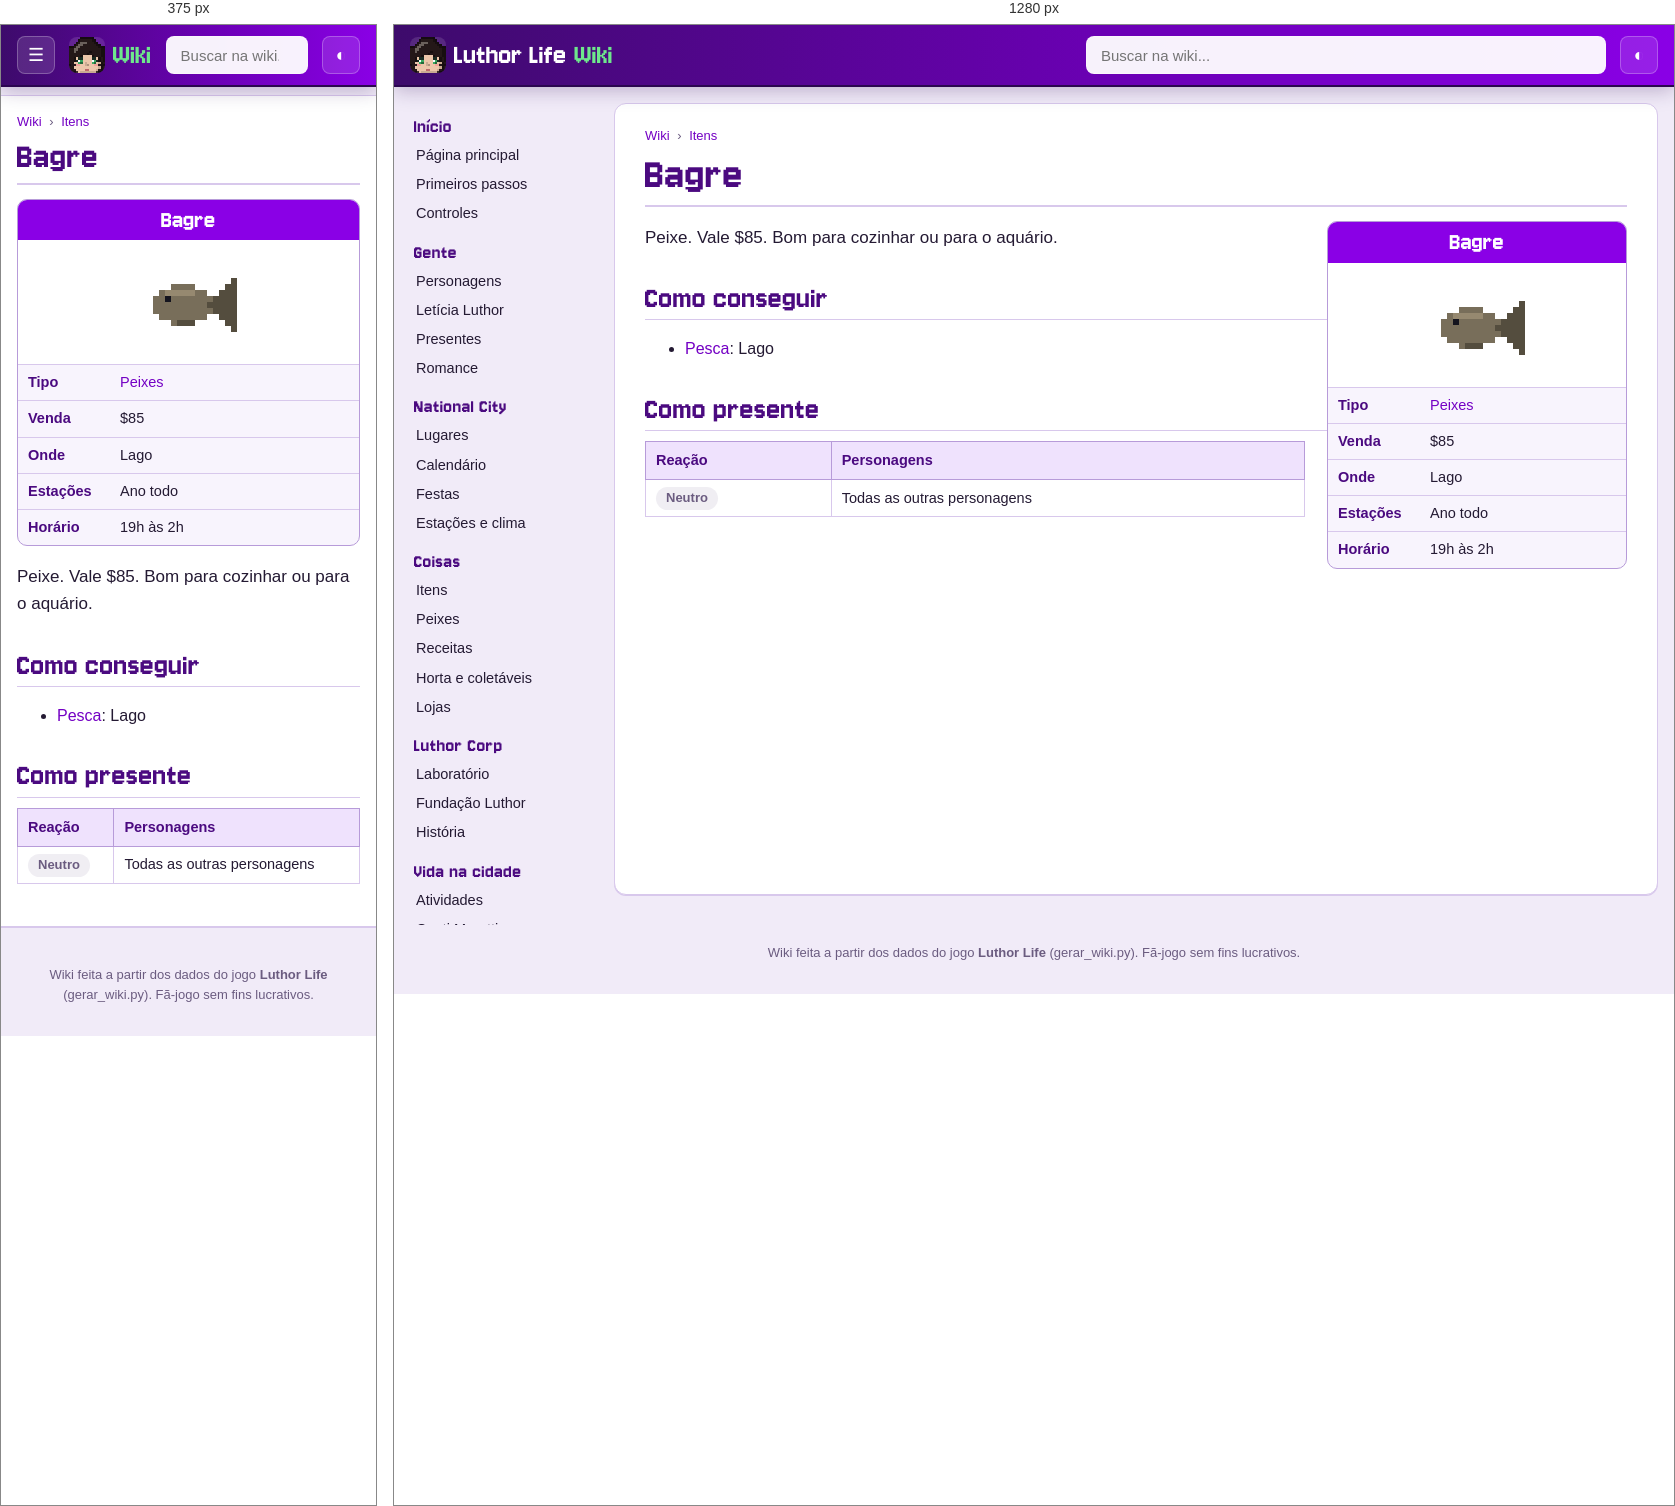
Rendered at 375 px and 1280 px, left to right.

<!-- file: item-bagre.html -->
<!doctype html>
<html lang="pt-BR">
<head>
<meta charset="utf-8">
<meta name="viewport" content="width=device-width, initial-scale=1">
<title>Bagre · Wiki Luthor Life</title>
<meta name="description" content="Peixe. Vale $85. Bom para cozinhar ou para o aquário.">
<link rel="icon" href="../img/logo.png">
<link rel="preconnect" href="https://fonts.googleapis.com">
<link href="https://fonts.googleapis.com/css2?family=Nunito:wght@400;600;700;800&amp;display=swap" rel="stylesheet">
<link rel="stylesheet" href="wiki.css">
<script>try{var t=localStorage.getItem("wiki-tema");if(t)document.documentElement.dataset.theme=t}catch(e){}</script>
</head>
<body>
<header class="topo">
  <button class="menu" aria-label="Abrir o menu">☰</button>
  <a class="marca" href="index.html"><img src="img/cabecas/leticia.png" alt="" width="32" height="32"><span>Luthor Life</span><em>Wiki</em></a>
  <div class="busca">
    <input type="search" placeholder="Buscar na wiki..." aria-label="Buscar na wiki" autocomplete="off">
    <ul class="resultados" hidden></ul>
  </div>
  <button class="tema" aria-label="Trocar tema claro/escuro">◐</button>
</header>
<div class="corpo">
  <nav class="lateral"><h3>Início</h3><ul><li><a href="index.html">Página principal</a></li><li><a href="guia.html">Primeiros passos</a></li><li><a href="controles.html">Controles</a></li></ul><h3>Gente</h3><ul><li><a href="personagens.html">Personagens</a></li><li><a href="leticia.html">Letícia Luthor</a></li><li><a href="presentes.html">Presentes</a></li><li><a href="romance.html">Romance</a></li></ul><h3>National City</h3><ul><li><a href="lugares.html">Lugares</a></li><li><a href="calendario.html">Calendário</a></li><li><a href="festas.html">Festas</a></li><li><a href="estacoes.html">Estações e clima</a></li></ul><h3>Coisas</h3><ul><li><a href="itens.html">Itens</a></li><li><a href="peixes.html">Peixes</a></li><li><a href="receitas.html">Receitas</a></li><li><a href="horta.html">Horta e coletáveis</a></li><li><a href="lojas.html">Lojas</a></li></ul><h3>Luthor Corp</h3><ul><li><a href="laboratorio.html">Laboratório</a></li><li><a href="fundacao.html">Fundação Luthor</a></li><li><a href="historia.html">História</a></li></ul><h3>Vida na cidade</h3><ul><li><a href="atividades.html">Atividades</a></li><li><a href="hospital.html">Conti Moretti</a></li><li><a href="habilidades.html">Habilidades</a></li><li><a href="conquistas.html">Conquistas</a></li></ul><h3>Ferramentas</h3><ul><li><a href="#" id="aleatoria">Página aleatória</a></li><li><a href="../index.html">Site do jogo</a></li><li><a href="https://github.com/LuthorW/Luthor-Life">Código no GitHub</a></li></ul></nav>
  <main class="artigo">
    <nav class="trilha"><a href="index.html">Wiki</a> <span>›</span> <a href="itens.html">Itens</a></nav>
    <h1>Bagre</h1>
<aside class="infobox coisa"><div class="ib-titulo">Bagre</div><div class="ib-icone"><img class="ico grande" src="img/itens/bagre.png" alt="" width="96" height="96" loading="lazy"></div><table><tr><th>Tipo</th><td><a href="itens.html#fish">Peixes</a></td></tr><tr><th>Venda</th><td>$85</td></tr><tr><th>Onde</th><td>Lago</td></tr><tr><th>Estações</th><td>Ano todo</td></tr><tr><th>Horário</th><td>19h às 2h</td></tr></table></aside>
<p class="lead">Peixe. Vale $85. Bom para cozinhar ou para o aquário.</p>
<h2>Como conseguir</h2><ul><li><a href="peixes.html">Pesca</a>: Lago</li></ul>
<h2>Como presente</h2><div class="tabela"><table class="wikitable"><thead><tr><th>Reação</th><th>Personagens</th></tr></thead><tbody><tr><td><span class="gosto neutral">Neutro</span></td><td>Todas as outras personagens</td></tr></tbody></table></div>
  </main>
</div>
<footer class="rodape">Wiki feita a partir dos dados do jogo <b>Luthor Life</b> (gerar_wiki.py). Fã-jogo sem fins lucrativos.</footer>
<script src="busca.js"></script>
<script src="wiki.js"></script>
</body>
</html>


/* @media block from wiki.css */
@media (max-width: 900px) {
  .menu { display: block; }
  .marca span { display: none; }
  .lateral {
    position: fixed; top: 60px; left: 0; bottom: 0; z-index: 15; width: 260px; max-height: none;
    background: var(--lateral); border-right: 1px solid var(--linha-forte);
    transform: translateX(-100%); transition: transform .2s;
  }
  body.menu-aberto .lateral { transform: none; box-shadow: 10px 0 30px rgba(0,0,0,.3); }
  .artigo { margin: 10px 0 20px; padding: 16px 16px 26px; border-radius: 0; border-left: 0; border-right: 0; }
  h1 { font-size: 38px; }
  .infobox, .infobox.festa { float: none; width: 100%; margin: 0 0 16px; }
  .infobox .retrato { max-width: 320px; margin: 0 auto; }
  .lugar { flex-direction: column; }
  .lugar .foto { flex: none; width: 100%; }
  .duas, .romances { grid-template-columns: 1fr; }
  .banner { flex-direction: column; }
  .banner img { width: 100%; }
  .calendario { grid-template-columns: repeat(7, minmax(0, 1fr)); gap: 2px; }
  .dia { min-height: 64px; padding: 2px; font-size: 10.5px; }
  .ev .cab { display: none; }
  .ev.semana { display: none; }
}

/* @media block from wiki.css */
@media (min-width: 901px) { .lateral { background: transparent; } }